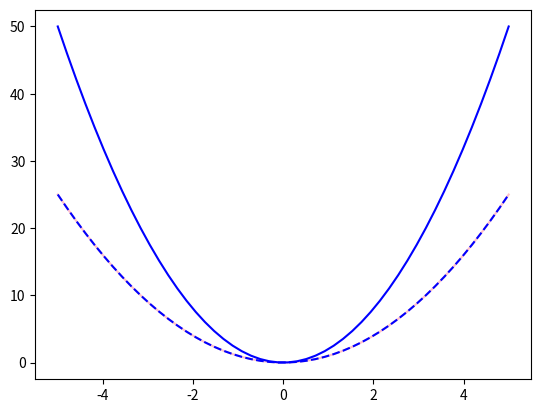
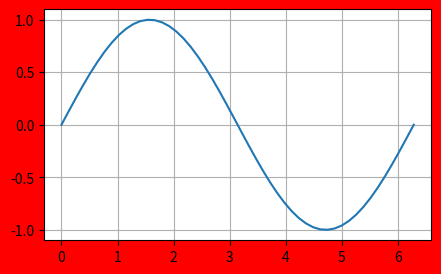
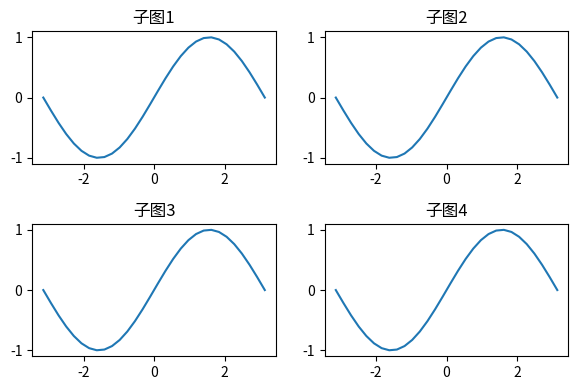
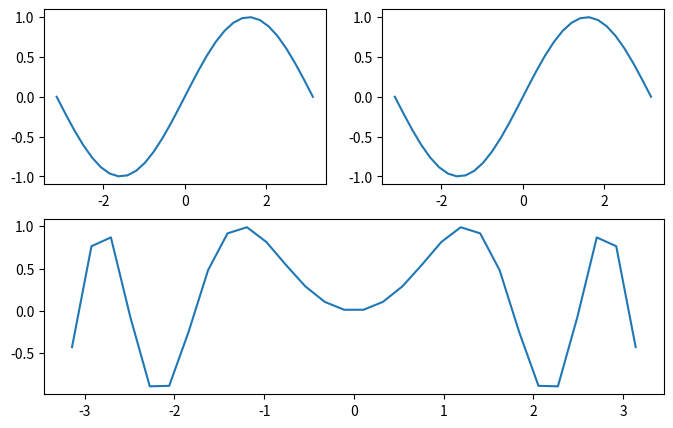
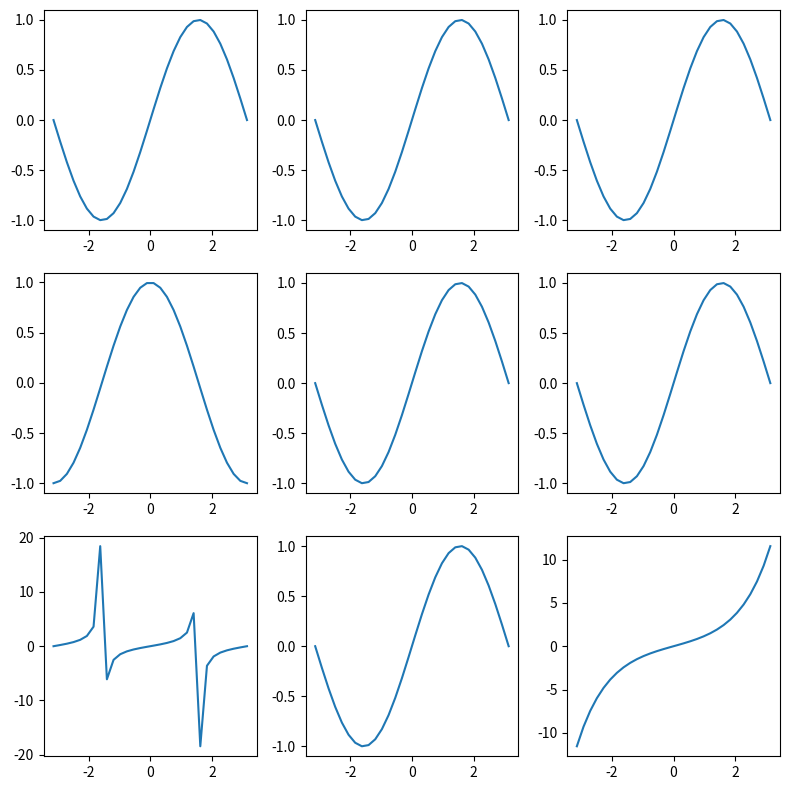
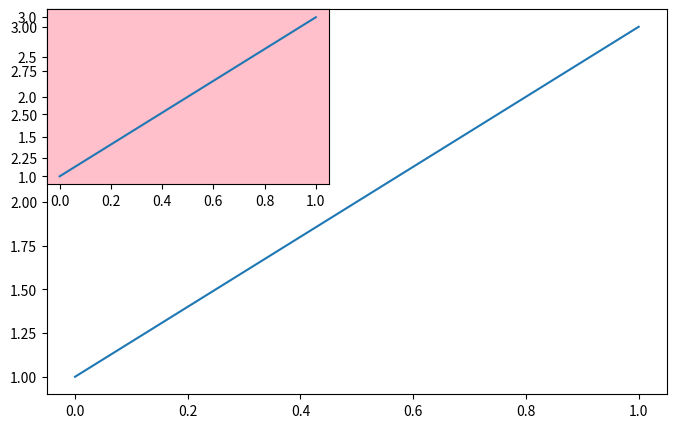
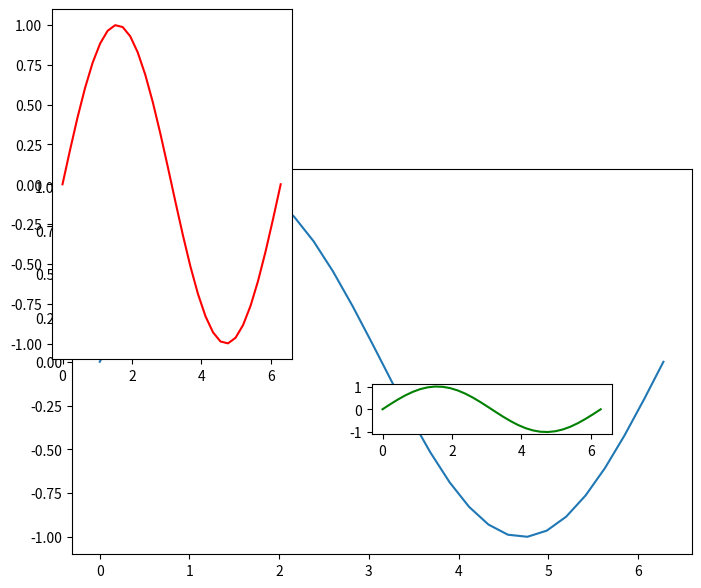

Write Python code to recreate these figures, in order.
'''
Matplotlib 是py中最受欢迎的数据可视化库之一
支持跨平台运行，是2D绘图库，也支持3D绘图接口
'''
import numpy as np
import pandas as pd
import matplotlib.pyplot as plt

if __name__ == '__main__':
    # 1.基本绘图
    x = np.linspace(-5, 5, 50)
    y = x ** 2
    plt.plot(x, y, color='pink')  # 它返回一个Line2D 对象，如果多次plt.plot最后再show，会显示多个图形在一张表
    plt.show()  # 在标准的Python脚本中，需要显式地调用 plt.show()
    '''
    颜色和样式
    样式：
    '.'：点       ','：像素点     'o'：圆圈      '^'：上三角     'v'：下三角     '<'：左三角     '>'：右三角
	's'：正方形    '+'：加号      'x'：叉号      'D'：菱形      'd'：瘦菱形     '1'：下花三角    '2'：上花三角
    '3'：左花三角    '4'：右花三角    'h'：六边形1    'H'：六边形2    'p'：五边形     '|'：垂直线     '_'：水平线
    '-'：实线      '--'：虚线     '-.'：点划线        ':'：点线
    颜色：
    b：蓝色（blue）      g：绿色（green）     r：红色（red）   c：青色（cyan）
	m：品红（magenta）   y：黄色（yellow）    k：黑色（black） w：白色（white）
    '''
    plt.plot(x, y, color='b', ls='--')  # ls line style线条样式
    plt.plot(x, y * 2, 'b-')
    plt.show()  # 每次调plt.show,都会将本行代码前还未显示的所有plot都展示且在同一张图标,即到上一个show()为止的所有plot

    # 画布配置
    plt.figure(figsize=(5, 3), dpi=200, facecolor='r')
    '''
    figsize:画布大小，宽高
    dpi:分辨率，像素密度
    facecolor:背景颜色
    
    '''
    # 画正弦曲线
    x1 = np.linspace(0, 2 * np.pi)
    y1 = np.sin(x1)
    plt.plot(x1, y1)
    # 设置网格
    plt.grid()
    plt.show()

    # 2.多图布局
    # 2.1 subplot函数 子图
    fig = plt.figure(figsize=(6, 4))  # 画布对象
    x2 = np.linspace(-np.pi, np.pi, 30)
    y2 = np.sin(x2)
    # 子图1
    ax1 = plt.subplot(221)  # 2行2列中的第一个图    返回一个 Axes 对象，表示这个子图。Axes 对象提供了对子图的全面控制，可以用来绘制数据、设置标签、标题等。
    ax1.plot(x2, y2)
    ax1.set_title('子图1')
    # 子图2
    ax2 = plt.subplot(222)  # 2行2列中的第二个图
    ax2.plot(x2, y2)
    ax2.set_title('子图2')
    # 子图3
    ax3 = plt.subplot(2, 2, 3)  # 2行2列中的第三个图
    ax3.plot(x2, y2)
    ax3.set_title('子图3')
    # 子图4
    ax4 = plt.subplot(2, 2, 4)  # 2行2列中的第四个图
    ax4.plot(x2, y2)
    ax4.set_title('子图4')
    # 使用画布对象自动调整布局
    fig.tight_layout()  # 紧凑布局
    plt.show()
    # 不相同大小子图
    fig = plt.figure(figsize=(8, 5))  # 画布对象
    x3 = np.linspace(-np.pi, np.pi, 30)
    y3 = np.sin(x2)
    # 子图1
    sax1 = plt.subplot(2, 2, 1)
    sax1.plot(x2, y2)
    # 子图2
    sax2 = plt.subplot(2, 2, 2)
    sax2.plot(x2, y2)
    # 子图3
    sax3 = plt.subplot(2, 1, 2)  # 这写的是2行1列中的第二个，也就是说将前两个子图整体视为2行1列中的第一个
    sax3.plot(x2, np.sin(x2 ** 2))
    plt.show()
    # 2.2 使用subplots函数
    fig2, ax_array = plt.subplots(3, 3)  # 返回一个画布对象和含有9个子图对象的2维数组对象（每3个子图一维）
    ax1_array, ax2_array, ax3_array = ax_array  # 接收行
    ax11, ax12, ax13 = ax1_array  # 接受行内子图对象
    ax21, ax22, ax23 = ax2_array
    ax31, ax32, ax33 = ax3_array
    # 使用fig对象设置画布大小
    fig2.set_figheight(8)
    fig2.set_figwidth(8)
    # 此时的画布和画框都有了，只是没有曲线和数据，但也是可以show()的其实
    ax11.plot(x3, np.sin(x3))
    ax12.plot(x3, np.sin(x3))
    ax13.plot(x3, np.sin(x3))
    ax21.plot(x3, np.cos(x3))
    ax22.plot(x3, np.sin(x3))
    ax23.plot(x3, np.sin(x3))
    ax31.plot(x3, np.tan(x3))
    ax32.plot(x3, np.sin(x3))
    ax33.plot(x3, np.sinh(x3))
    plt.tight_layout()  # 紧凑布局

    # 3.图形嵌套 add_subplot函数
    fig3 = plt.figure(figsize=(8, 5))
    # 子图1
    axes1 = fig3.add_subplot(1, 1, 1)
    axes1.plot([0, 1], [1, 3])  # （0，1）点和（1，3）点
    # 子图2：嵌套图
    axes2 = fig3.add_subplot(2, 2, 1, facecolor='pink')  # 会将现在的画布（既是fig3也是axes1的大小）划分成4份，然后放在第一个位置,加背景颜色
    axes2.plot([1, 3])  # 可以直接写1，3

    # 使用axes()函数和add_axes()进行图形嵌套
    fig3 = plt.figure(figsize=(8, 5))
    # 图1
    x4 = np.linspace(0, 2 * np.pi, 30)
    y4 = np.sin(x4)
    plt.plot(x4, y4)
    # 图2：嵌套图 axes()
    axess1 = plt.axes((0.5, 0.35, 0.3, 0.1))  # (left,bottom,width,height)
    axess1.plot(x4, y4, color='g')
    # 图2：嵌套图 add_axes()
    axess2 = fig3.add_axes((0.1, 0.5, 0.3, 0.7))
    axess2.plot(x4, y4, color='r')
